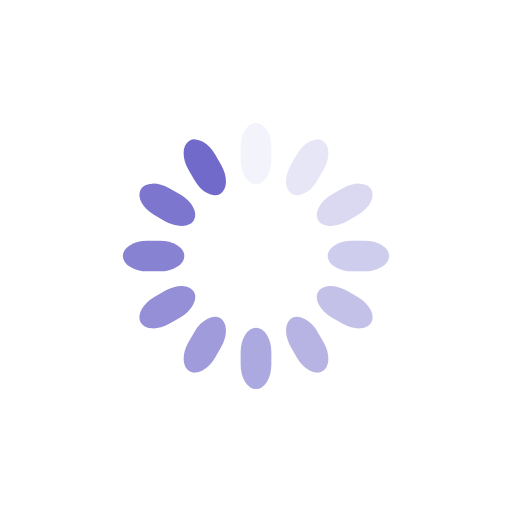
t = 0.00 s
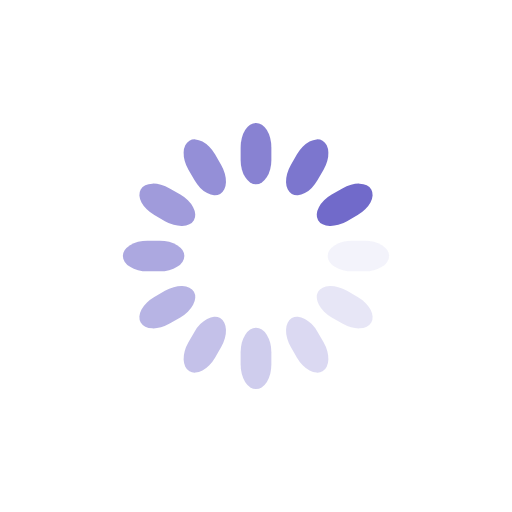
t = 0.25 s
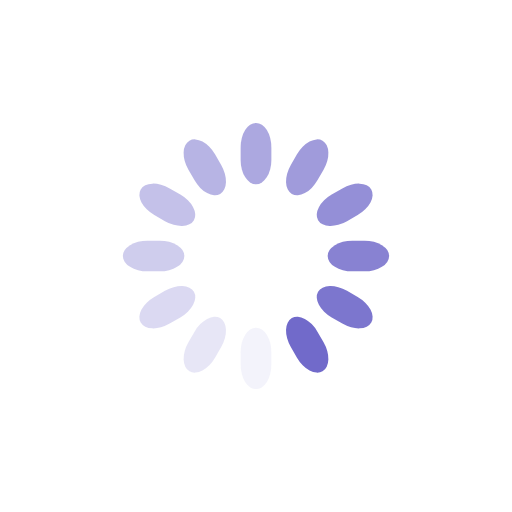
t = 0.50 s
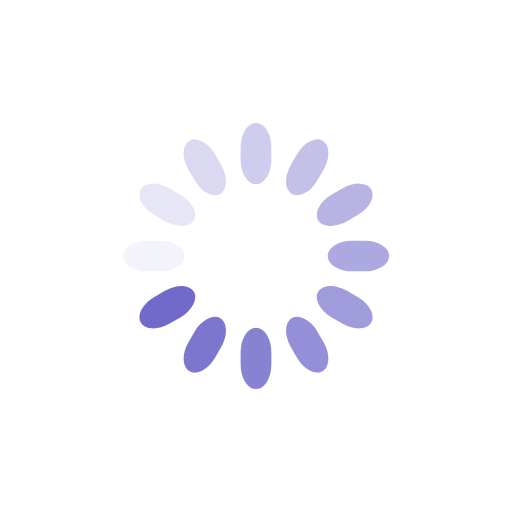
t = 0.75 s

The animated SVG that drew these frames (rendered in a browser with its animation timeline set to each time). Animation: 12 SMIL elements (animate=12); one cycle of 1.00 s, repeats indefinitely.

<svg class="lds-spinner" width="95px"  height="95px"  xmlns="http://www.w3.org/2000/svg" xmlns:xlink="http://www.w3.org/1999/xlink" viewBox="0 0 100 100" preserveAspectRatio="xMidYMid" style="background: none;"><g transform="rotate(0 50 50)">
  <rect x="47" y="24" rx="9.4" ry="4.8" width="6" height="12" fill="#716aca">
    <animate attributeName="opacity" values="1;0" keyTimes="0;1" dur="1s" begin="-0.9166666666666666s" repeatCount="indefinite"></animate>
  </rect>
</g><g transform="rotate(30 50 50)">
  <rect x="47" y="24" rx="9.4" ry="4.8" width="6" height="12" fill="#716aca">
    <animate attributeName="opacity" values="1;0" keyTimes="0;1" dur="1s" begin="-0.8333333333333334s" repeatCount="indefinite"></animate>
  </rect>
</g><g transform="rotate(60 50 50)">
  <rect x="47" y="24" rx="9.4" ry="4.8" width="6" height="12" fill="#716aca">
    <animate attributeName="opacity" values="1;0" keyTimes="0;1" dur="1s" begin="-0.75s" repeatCount="indefinite"></animate>
  </rect>
</g><g transform="rotate(90 50 50)">
  <rect x="47" y="24" rx="9.4" ry="4.8" width="6" height="12" fill="#716aca">
    <animate attributeName="opacity" values="1;0" keyTimes="0;1" dur="1s" begin="-0.6666666666666666s" repeatCount="indefinite"></animate>
  </rect>
</g><g transform="rotate(120 50 50)">
  <rect x="47" y="24" rx="9.4" ry="4.8" width="6" height="12" fill="#716aca">
    <animate attributeName="opacity" values="1;0" keyTimes="0;1" dur="1s" begin="-0.5833333333333334s" repeatCount="indefinite"></animate>
  </rect>
</g><g transform="rotate(150 50 50)">
  <rect x="47" y="24" rx="9.4" ry="4.8" width="6" height="12" fill="#716aca">
    <animate attributeName="opacity" values="1;0" keyTimes="0;1" dur="1s" begin="-0.5s" repeatCount="indefinite"></animate>
  </rect>
</g><g transform="rotate(180 50 50)">
  <rect x="47" y="24" rx="9.4" ry="4.8" width="6" height="12" fill="#716aca">
    <animate attributeName="opacity" values="1;0" keyTimes="0;1" dur="1s" begin="-0.4166666666666667s" repeatCount="indefinite"></animate>
  </rect>
</g><g transform="rotate(210 50 50)">
  <rect x="47" y="24" rx="9.4" ry="4.8" width="6" height="12" fill="#716aca">
    <animate attributeName="opacity" values="1;0" keyTimes="0;1" dur="1s" begin="-0.3333333333333333s" repeatCount="indefinite"></animate>
  </rect>
</g><g transform="rotate(240 50 50)">
  <rect x="47" y="24" rx="9.4" ry="4.8" width="6" height="12" fill="#716aca">
    <animate attributeName="opacity" values="1;0" keyTimes="0;1" dur="1s" begin="-0.25s" repeatCount="indefinite"></animate>
  </rect>
</g><g transform="rotate(270 50 50)">
  <rect x="47" y="24" rx="9.4" ry="4.8" width="6" height="12" fill="#716aca">
    <animate attributeName="opacity" values="1;0" keyTimes="0;1" dur="1s" begin="-0.16666666666666666s" repeatCount="indefinite"></animate>
  </rect>
</g><g transform="rotate(300 50 50)">
  <rect x="47" y="24" rx="9.4" ry="4.8" width="6" height="12" fill="#716aca">
    <animate attributeName="opacity" values="1;0" keyTimes="0;1" dur="1s" begin="-0.08333333333333333s" repeatCount="indefinite"></animate>
  </rect>
</g><g transform="rotate(330 50 50)">
  <rect x="47" y="24" rx="9.4" ry="4.8" width="6" height="12" fill="#716aca">
    <animate attributeName="opacity" values="1;0" keyTimes="0;1" dur="1s" begin="0s" repeatCount="indefinite"></animate>
  </rect>
</g></svg>
